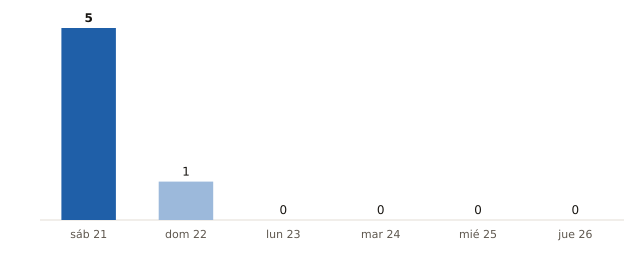

The file beside this chart, header and first rows:
fecha, municipios_prob_90_o_mas
2026-11-21, 5
2026-11-22, 1
2026-11-23, 0
2026-11-24, 0
2026-11-25, 0
2026-11-26, 0
